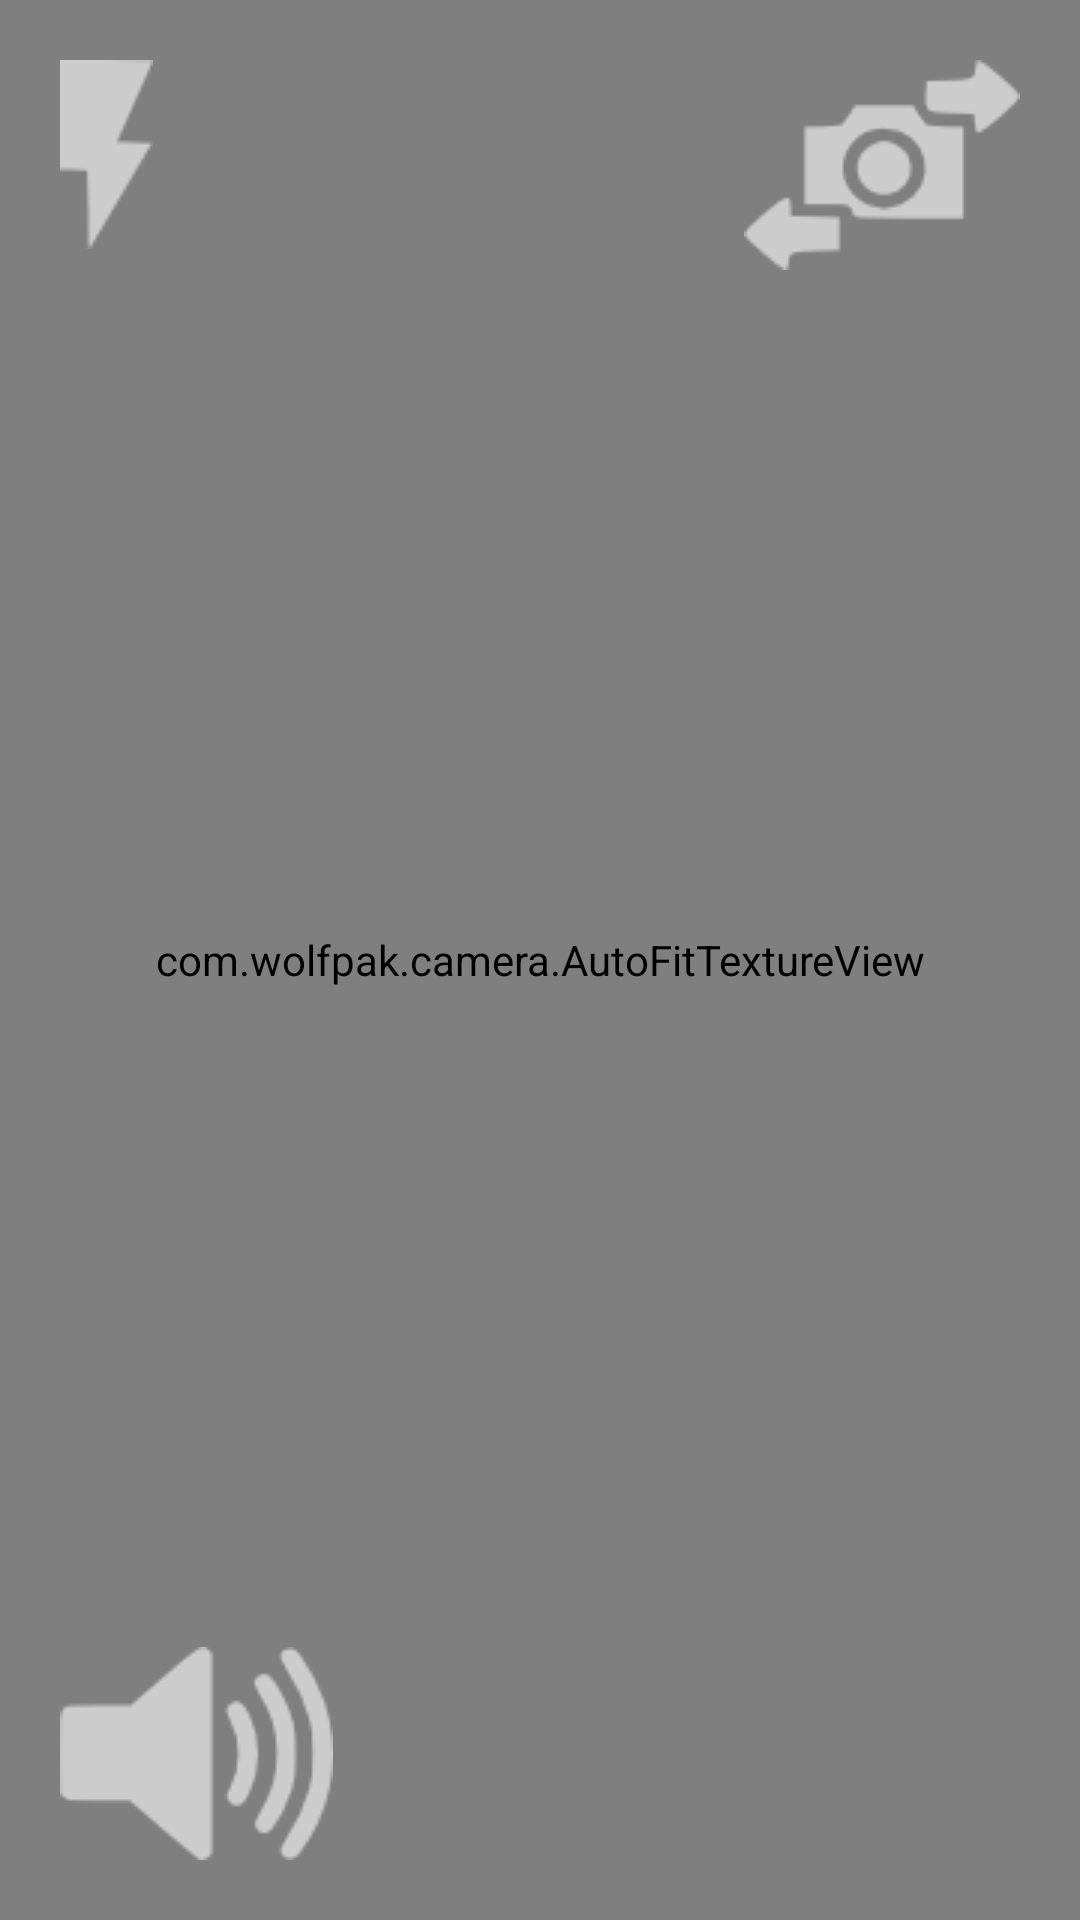

Write the Android layout XML for this screen, with the resource values it uses.
<!-- AndroidManifest.xml: application theme AppTheme -->
<!-- res/layout/fragment_camera.xml -->
<RelativeLayout xmlns:android="http://schemas.android.com/apk/res/android"
    xmlns:tools="http://schemas.android.com/tools" android:layout_width="match_parent"
    android:layout_height="match_parent" android:clickable="true">

    <com.wolfpak.camera.AutoFitTextureView
        android:id="@+id/texture"
        android:layout_width="match_parent"
        android:layout_height="match_parent"
        android:layout_alignParentStart="true"
        android:layout_alignParentTop="true" />

    <ImageButton
        android:id="@+id/btn_switch"
        android:layout_width="wrap_content"
        android:layout_height="wrap_content"
        android:src="@drawable/switch_camera"
        android:background="#00000000"
        android:layout_alignParentTop="true"
        android:layout_alignParentRight="true"
        android:layout_marginTop="20dp"
        android:layout_marginRight="20dp"/>

    <ImageButton
        android:id="@+id/btn_flash"
        android:layout_width="wrap_content"
        android:layout_height="wrap_content"
        android:src="@drawable/flash"
        android:background="#00000000"
        android:layout_alignParentTop="true"
        android:layout_alignParentLeft="true"
        android:layout_marginTop="20dp"
        android:layout_marginLeft="20dp"/>

    <ImageButton
        android:id="@+id/btn_sound"
        android:layout_width="wrap_content"
        android:layout_height="wrap_content"
        android:src="@drawable/sound"
        android:background="#00000000"
        android:layout_alignParentBottom="true"
        android:layout_alignParentLeft="true"
        android:layout_marginBottom="20dp"
        android:layout_marginLeft="20dp"/>

    <Button
        android:id="@+id/btn_takepicture"
        android:layout_width="80dp"
        android:layout_height="80dp"
        android:layout_marginBottom="20dp"
        android:background="@drawable/btn_capture"
        android:layout_alignParentBottom="true"
        android:layout_centerHorizontal="true"/>

</RelativeLayout>
<!-- resources referenced by this layout -->
<resources>
  <!-- drawable flash: png bitmap (drawable, 844 bytes) -->
  <!-- drawable sound: png bitmap (drawable, 2333 bytes) -->
  <!-- drawable switch_camera: png bitmap (drawable, 2014 bytes) -->
  <style name="AppTheme" parent="Theme.AppCompat.Light.DarkActionBar">
          
      </style>
</resources>
